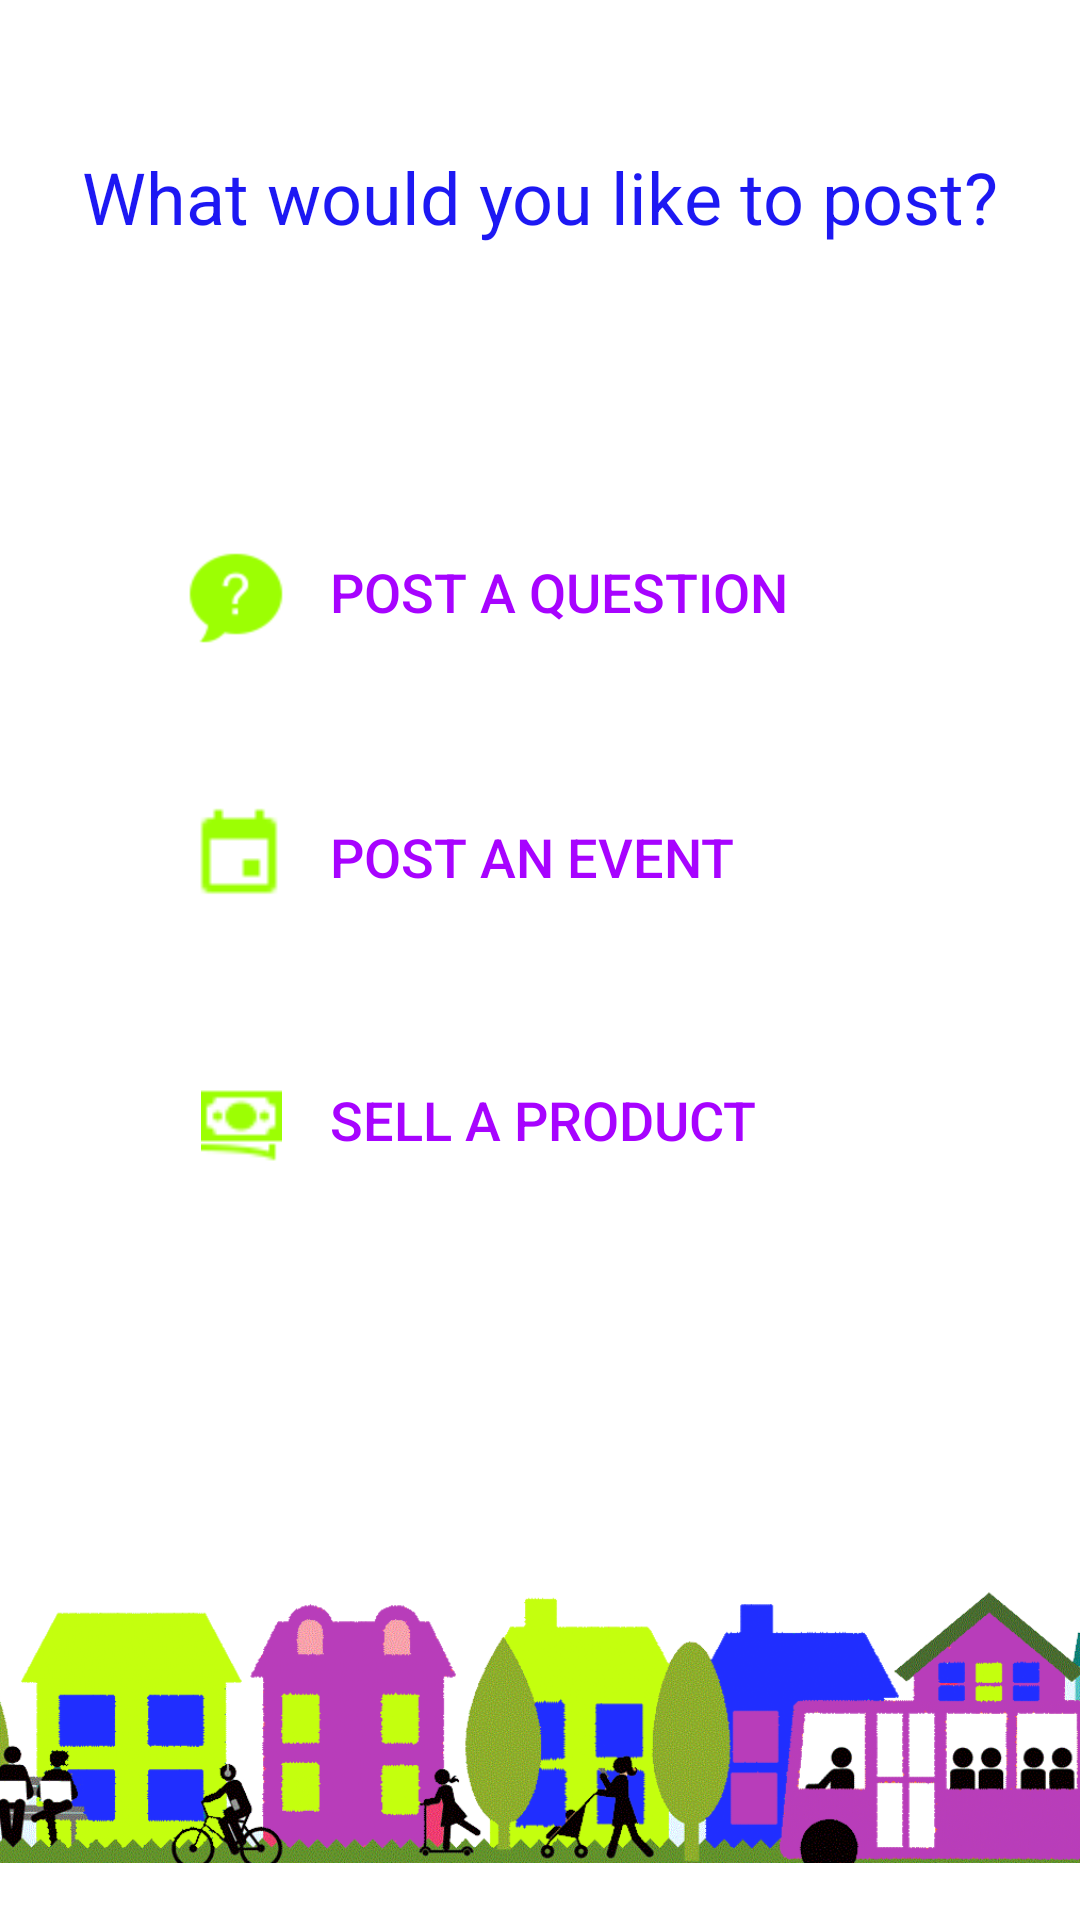

The Android layout XML behind this screen, and the referenced resources:
<!-- AndroidManifest.xml: application theme AppTheme -->
<!-- res/layout/activity_posts_menu.xml -->
<?xml version="1.0" encoding="utf-8"?>
<androidx.constraintlayout.widget.ConstraintLayout xmlns:android="http://schemas.android.com/apk/res/android"
    xmlns:app="http://schemas.android.com/apk/res-auto"
    xmlns:tools="http://schemas.android.com/tools"
    android:layout_width="match_parent"
    android:layout_height="match_parent"
    android:background="#FFFFFF"
    tools:context=".Posts_menu">

    <Button
        android:id="@+id/questionbtn"
        style="?android:attr/borderlessButtonStyle"
        android:layout_width="250dp"
        android:layout_height="44dp"
        android:background="#FFFFFF"
        android:text="Post a question"
        android:textAlignment="textStart"
        android:textColor="#A703FF"
        android:textColorLink="#A703FF"
        android:textSize="18sp"
        app:layout_constraintBottom_toBottomOf="parent"
        app:layout_constraintEnd_toEndOf="parent"
        app:layout_constraintHorizontal_bias="1.0"
        app:layout_constraintStart_toStartOf="parent"
        app:layout_constraintTop_toTopOf="parent"
        app:layout_constraintVertical_bias="0.294" />

    <Button
        android:id="@+id/eventbtn"
        android:layout_width="250dp"
        android:layout_height="wrap_content"
        android:background="#FFFFFF"
        android:stateListAnimator="@null"
        android:text="POST AN EVENT"
        android:textAlignment="textStart"
        android:textColor="#A703FF"
        android:textSize="18sp"
        app:layout_constraintBottom_toBottomOf="parent"
        app:layout_constraintEnd_toEndOf="parent"
        app:layout_constraintTop_toTopOf="parent"
        app:layout_constraintVertical_bias="0.442" />

    <Button
        android:id="@+id/salebtn"
        android:layout_width="250dp"
        android:layout_height="wrap_content"
        android:background="#FFFFFF"
        android:stateListAnimator="@null"
        android:text="SELL A PRODUCT"
        android:textAlignment="textStart"
        android:textColor="#A703FF"
        android:textSize="18sp"
        app:layout_constraintBottom_toBottomOf="parent"
        app:layout_constraintEnd_toEndOf="parent"
        app:layout_constraintTop_toTopOf="parent"
        app:layout_constraintVertical_bias="0.59000003" />

    <ImageView
        android:id="@+id/backgnd"
        android:layout_width="426dp"
        android:layout_height="204dp"
        android:layout_marginTop="448dp"
        app:layout_constraintEnd_toEndOf="parent"
        app:layout_constraintHorizontal_bias="1.0"
        app:layout_constraintStart_toStartOf="parent"
        app:layout_constraintTop_toTopOf="parent"
        app:srcCompat="@drawable/newnbh" />

    <ImageView
        android:id="@+id/eventimg"
        android:layout_width="46dp"
        android:layout_height="33dp"
        android:layout_marginTop="184dp"
        app:layout_constraintBottom_toBottomOf="parent"
        app:layout_constraintEnd_toEndOf="parent"
        app:layout_constraintHorizontal_bias="0.18"
        app:layout_constraintStart_toStartOf="parent"
        app:layout_constraintTop_toTopOf="parent"
        app:layout_constraintVertical_bias="0.19999999"
        app:srcCompat="@drawable/events" />

    <ImageView
        android:id="@+id/questionimg"
        android:layout_width="wrap_content"
        android:layout_height="wrap_content"
        app:layout_constraintBottom_toBottomOf="parent"
        app:layout_constraintEnd_toEndOf="parent"
        app:layout_constraintHorizontal_bias="0.19"
        app:layout_constraintStart_toStartOf="parent"
        app:layout_constraintTop_toTopOf="parent"
        app:layout_constraintVertical_bias="0.3"
        app:srcCompat="@drawable/question" />

    <ImageView
        android:id="@+id/imageView3"
        android:layout_width="38dp"
        android:layout_height="27dp"
        app:layout_constraintBottom_toBottomOf="parent"
        app:layout_constraintEnd_toEndOf="parent"
        app:layout_constraintHorizontal_bias="0.19"
        app:layout_constraintStart_toStartOf="parent"
        app:layout_constraintTop_toTopOf="parent"
        app:layout_constraintVertical_bias="0.59000003"
        app:srcCompat="@drawable/money" />

    <TextView
        android:id="@+id/textView4"
        android:layout_width="wrap_content"
        android:layout_height="wrap_content"
        android:text="What would you like to post?"
        android:textAllCaps="false"
        android:textAppearance="@style/TextAppearance.AppCompat.Medium"
        android:textColor="#1D18F3"
        android:textSize="24sp"
        app:layout_constraintBottom_toBottomOf="parent"
        app:layout_constraintEnd_toEndOf="parent"
        app:layout_constraintHorizontal_bias="0.503"
        app:layout_constraintStart_toStartOf="parent"
        app:layout_constraintTop_toTopOf="parent"
        app:layout_constraintVertical_bias="0.081" />

</androidx.constraintlayout.widget.ConstraintLayout>
<!-- resources referenced by this layout -->
<resources>
  <!-- drawable events: png bitmap (drawable-hdpi, 265 bytes) -->
  <!-- drawable money: png bitmap (drawable, 507 bytes) -->
  <!-- drawable newnbh: png bitmap (drawable-hdpi, 155482 bytes) -->
  <!-- drawable question: png bitmap (drawable-hdpi, 987 bytes) -->
  <style name="AppTheme" parent="Theme.AppCompat.Light.NoActionBar">
          
          <item name="colorPrimary">@color/colorPrimary</item>
          <item name="colorPrimaryDark">@color/colorPrimaryDark</item>
          <item name="colorAccent">@color/colorPurple</item>
      </style>
  <color name="colorPrimary">#008577</color>
  <color name="colorPrimaryDark">#00574B</color>
  <color name="colorPurple">#A703FF</color>
</resources>
